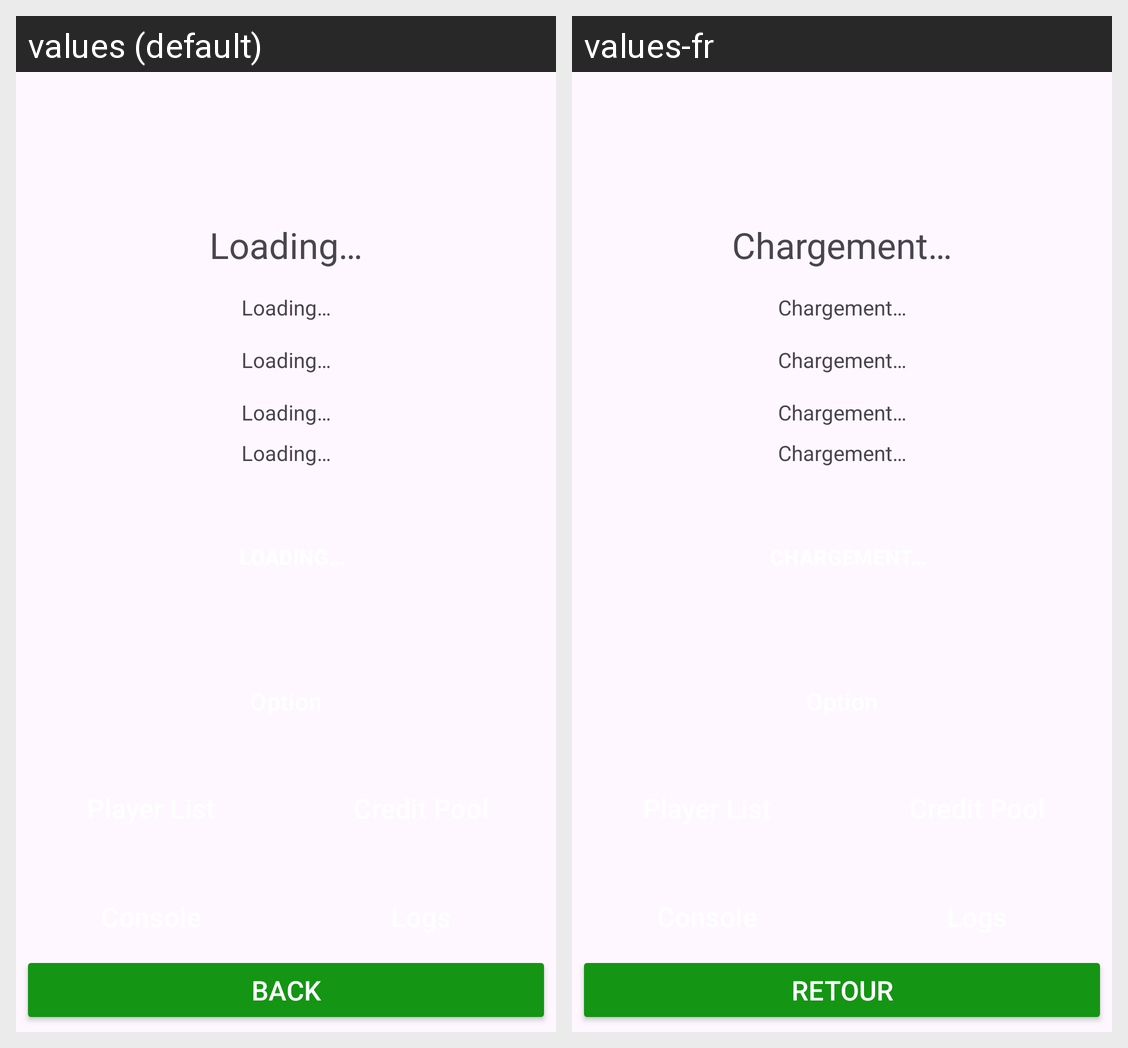

The same Android screen rendered under two of its app's locales, left to right. List the strings drawn on it with the default value and each locale's translation.
Android screen res/layout/mainmanager.xml rendered under 2 locales, left to right: values (default), values-fr. Device: Nexus 5 (rendered at 1080×1920; each locale shown at half size, 540×960, under a caption strip naming it); theme Theme.exarcontrol.
Strings drawn on this screen, with the default value and each locale's value (text and hints the layout hard-codes, and strings that could not be matched under every locale, appear in the picture but are not listed):

loading
  values: Loading…
  values-fr: Chargement…

Back
  values: Back
  values-fr: Retour
